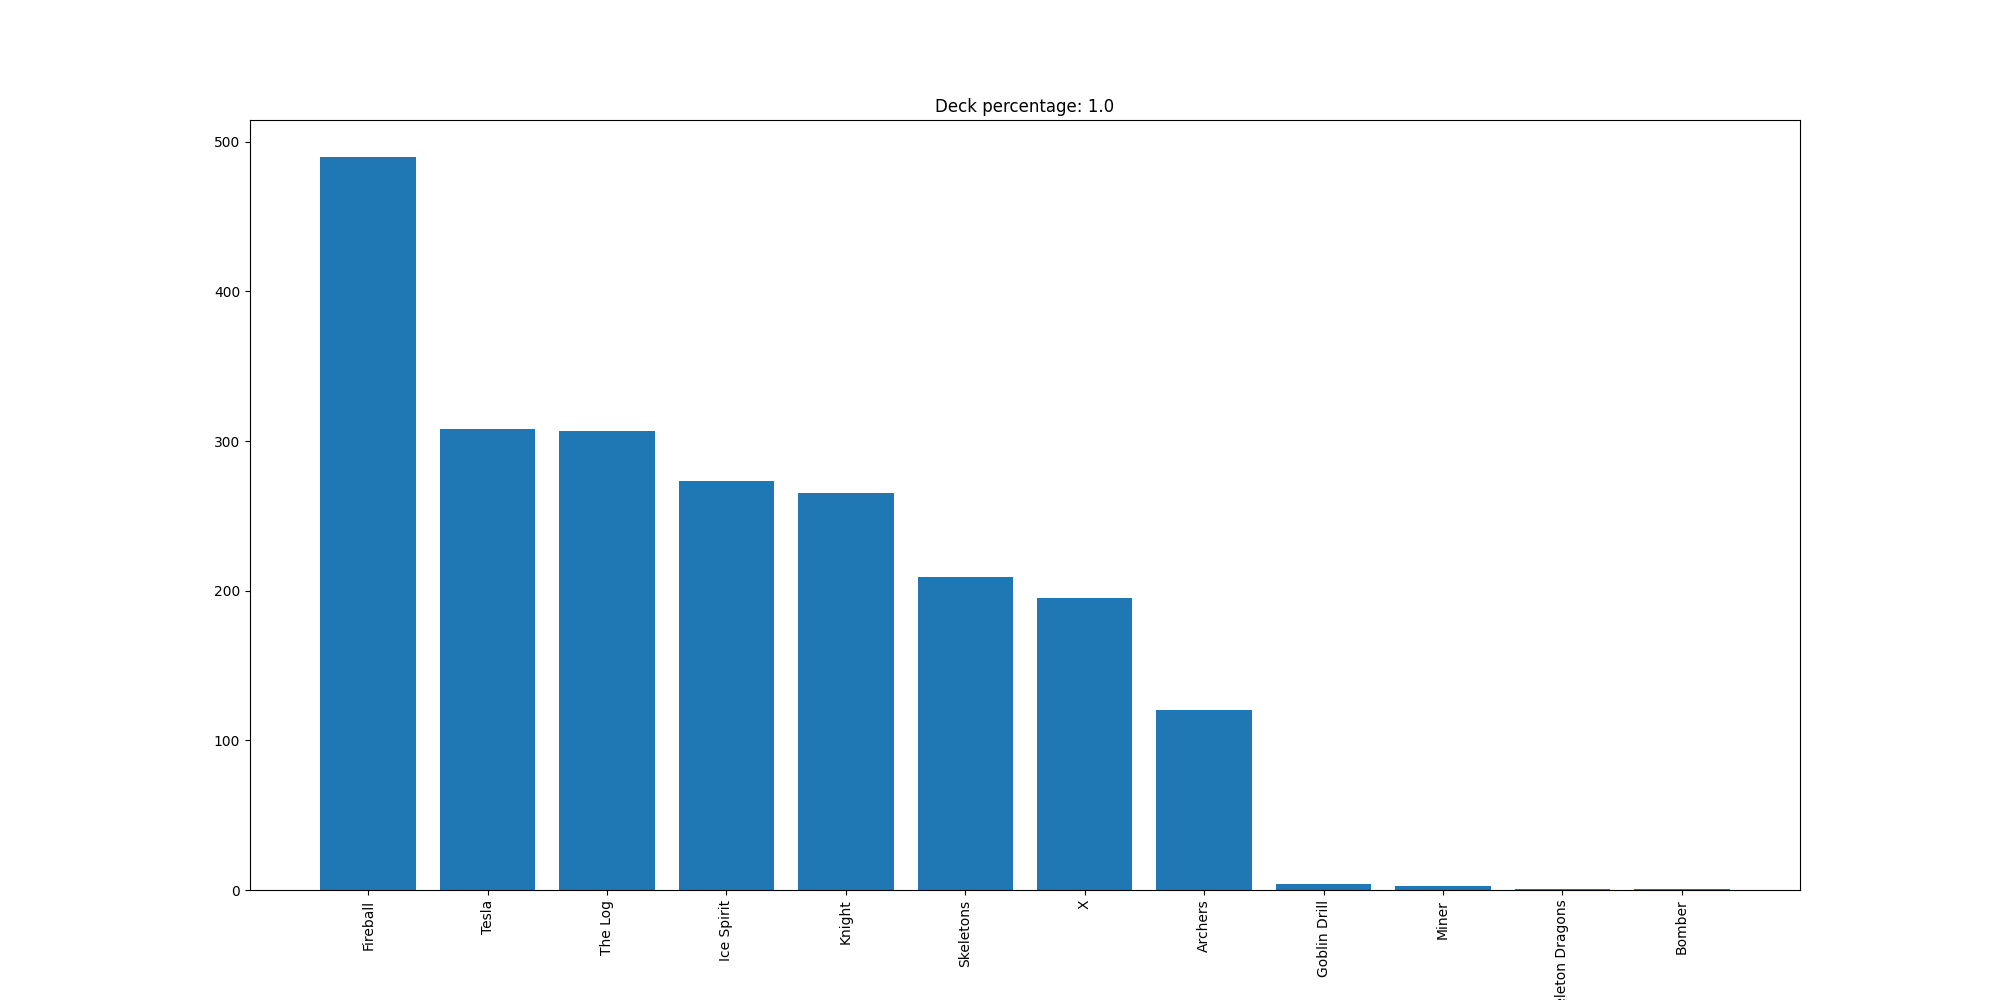

Data behind this chart, as committed beside it:
Fireball, 490
Tesla, 308
The Log, 307
Ice Spirit, 273
Knight, 265
Skeletons, 209
X, 195
Archers, 120
Goblin Drill, 4
Miner, 3
Skeleton Dragons, 1
Bomber, 1
